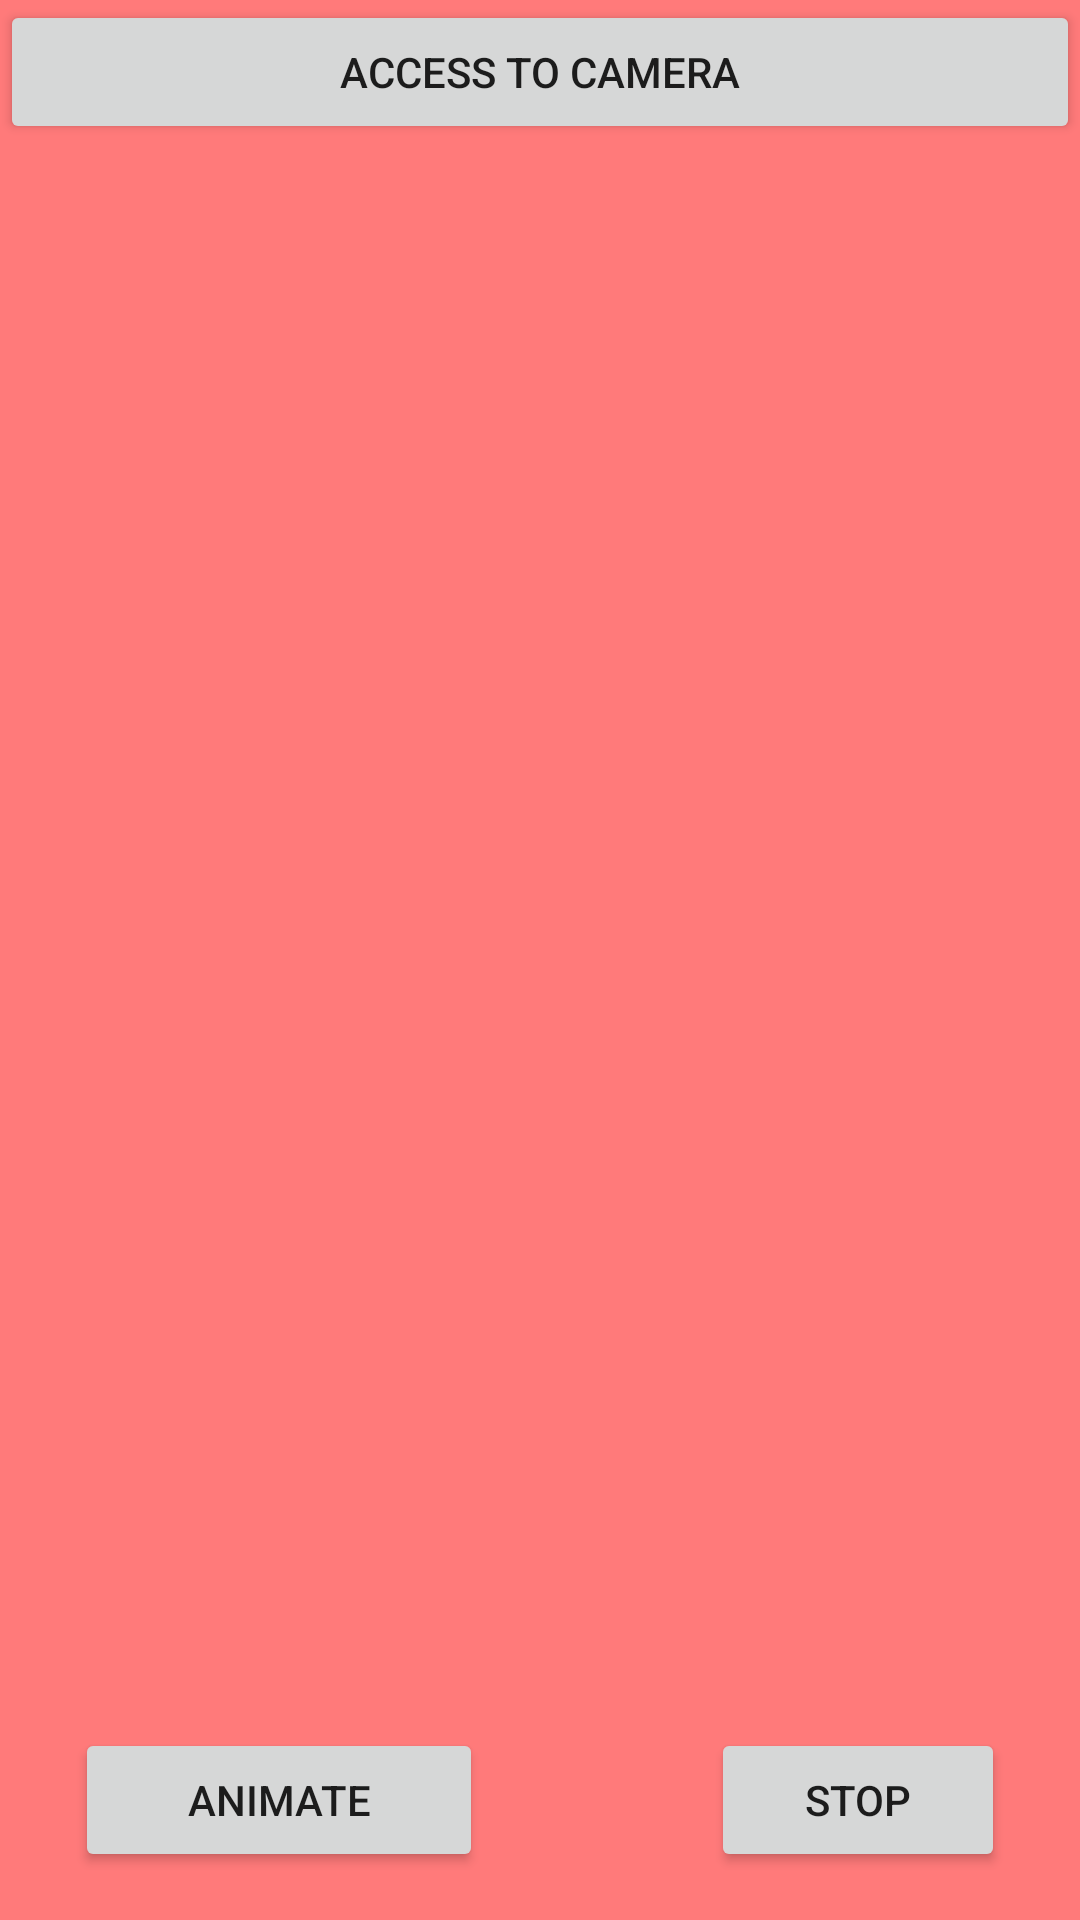

Android layout source for this screen:
<!-- AndroidManifest.xml: application theme Theme.ShamindaLab3 -->
<!-- res/layout/abeysekara_fragment.xml -->
<?xml version="1.0" encoding="utf-8"?>
<RelativeLayout xmlns:android="http://schemas.android.com/apk/res/android"
    android:layout_width="match_parent"
    android:layout_height="match_parent"
    android:background="@color/light_Red">

    <Button
        android:id="@+id/shamindaRunTimeBtn"
        android:layout_width="match_parent"
        android:layout_height="wrap_content"
        android:text="@string/permission" />

    <ImageView
        android:id="@+id/shamindaAnimateImg"
        android:layout_width="250dp"
        android:layout_height="250dp"
        android:layout_centerInParent="true"
        android:contentDescription="@string/animationImg" />

    <Button
        android:id="@+id/shamindaAnimateBtn"
        android:layout_width="136dp"
        android:layout_height="wrap_content"
        android:layout_alignParentStart="true"
        android:layout_alignParentBottom="true"
        android:layout_marginStart="25dp"
        android:layout_marginBottom="16dp"
        android:text="@string/Animate" />

    <Button
        android:id="@+id/shamindaStopBtn"
        android:layout_width="150dp"
        android:layout_height="wrap_content"
        android:layout_alignParentStart="true"
        android:layout_alignParentEnd="true"
        android:layout_alignParentBottom="true"
        android:layout_marginStart="237dp"
        android:layout_marginEnd="25dp"
        android:layout_marginBottom="16dp"
        android:text="@string/Stop" />


</RelativeLayout>
<!-- resources referenced by this layout -->
<resources>
  <color name="light_Red">#ff7a7a</color>
  <string name="Animate">Animate</string>
  <string name="Stop">Stop</string>
  <string name="animationImg" translatable="false">animationImg</string>
  <string name="permission">Access To Camera</string>
  <style name="Theme.ShamindaLab3" parent="Theme.MaterialComponents.DayNight.DarkActionBar">
          
          <item name="colorPrimary">@color/purple_500</item>
          <item name="colorPrimaryVariant">@color/purple_700</item>
          <item name="colorOnPrimary">@color/white</item>
          
          <item name="colorSecondary">@color/teal_200</item>
          <item name="colorSecondaryVariant">@color/teal_700</item>
          <item name="colorOnSecondary">@color/black</item>
          
          <item name="android:statusBarColor" tools:targetApi="l">?attr/colorPrimaryVariant</item>
          
      </style>
  <color name="purple_500">#FF6200EE</color>
  <color name="purple_700">#FF3700B3</color>
  <color name="white">#FFFFFFFF</color>
  <color name="teal_200">#FF03DAC5</color>
  <color name="teal_700">#FF018786</color>
  <color name="black">#FF000000</color>
</resources>
